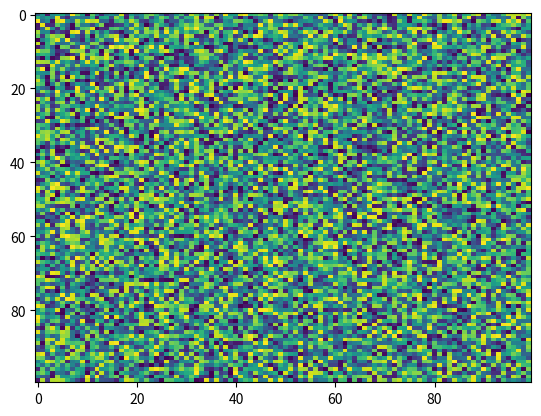

Write the Python code that produced this figure.
import matplotlib.pyplot as plt
import numpy as np
X = np.random.rand(100, 100)
plt.imshow(X,  'viridis',  None, url=None, filternorm=True, aspect='auto', filterrad=4.0, resample=None)
